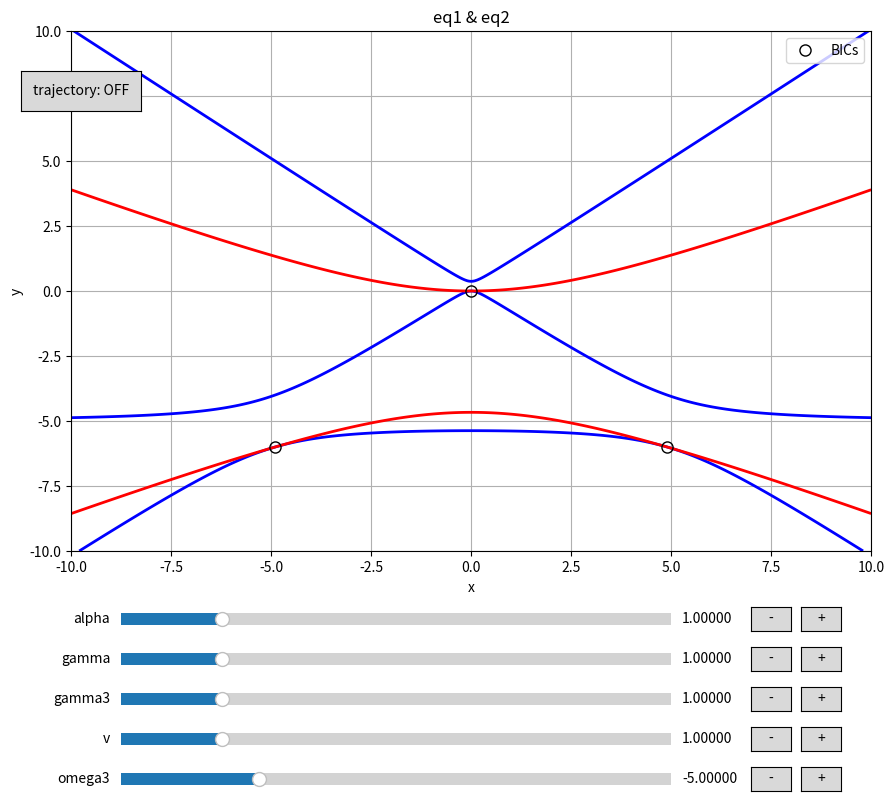

This figure's Python source:
import numpy as np
import matplotlib.pyplot as plt
from matplotlib.widgets import Slider, Button
from scipy.optimize import fsolve

# ==============================
# 初始参数及函数定义
# ==============================
alpha = 1
gamma = 1
gamma3 = 1
v = 1
omega3 = -5


def update_derived():
    """根据当前参数计算派生参数 a, b"""
    a = 2 * gamma + gamma3
    b = 4 * alpha * np.sqrt(gamma * gamma3) - 2 * gamma * omega3
    return a, b


a, b = update_derived()


def c(x, y):
    return -v ** 2 * x ** 2 * gamma3


def eq1(x, y):
    return y ** 3 - omega3 * y ** 2 - (v ** 2 * x ** 2 + 2 * alpha ** 2) * y + v ** 2 * x ** 2 * omega3


def eq2(x, y):
    return a * y ** 2 + b * y + c(x, y)


def system(vars):
    x, y = vars
    return [eq1(x, y), eq2(x, y)]


# 构建网格
x_vals = np.linspace(-10, 10, 512)
y_vals = np.linspace(-10, 10, 512)
X, Y = np.meshgrid(x_vals, y_vals)


def compute_solutions():
    """利用 fsolve 在整个区域内搜索交点"""
    initial_guesses = []
    for i in np.linspace(-10, 10, 21):
        for j in np.linspace(-10, 10, 21):
            initial_guesses.append([i, j])
    sols = []
    for guess in initial_guesses:
        sol, infodict, ier, mesg = fsolve(system, guess, full_output=True)
        if ier == 1:
            x_sol, y_sol = sol
            if -10 <= x_sol <= 10 and -10 <= y_sol <= 10:
                if np.abs(eq1(x_sol, y_sol)) < 1e-5 and np.abs(eq2(x_sol, y_sol)) < 1e-5:
                    if not any(np.allclose(sol, s, atol=1e-6) for s in sols):
                        sols.append(sol)
    if len(sols) > 0:
        return np.array(sols)
    else:
        return np.empty((0, 2))


solutions = compute_solutions()

# 用于轨迹显示的全局变量
show_trajectory = False  # 轨迹显示开关，初始为关闭
trajectory_points = []  # 用于保存所有更新过程中获得的交点

# ==============================
# 建立图形及初始绘图
# ==============================
fig = plt.figure(figsize=(10, 8))
# 主绘图区
ax_main = fig.add_axes([0.1, 0.3, 0.8, 0.65])
contour1_main = ax_main.contour(X, Y, eq1(X, Y), levels=[0], colors='blue', linewidths=2)
contour2_main = ax_main.contour(X, Y, eq2(X, Y), levels=[0], colors='red', linewidths=2)
if solutions.size > 0:
    points_plot, = ax_main.plot(solutions[:, 0], solutions[:, 1], 'ko', markersize=8,
                                fillstyle='none', label='BICs')
else:
    points_plot, = ax_main.plot([], [], 'ko', markersize=8, fillstyle='none', label='BICs')
ax_main.set_title('eq1 & eq2')
ax_main.set_xlabel('x')
ax_main.set_ylabel('y')
ax_main.set_xlim(-10, 10)
ax_main.set_ylim(-10, 10)
ax_main.grid(True)
ax_main.legend(loc='upper right')

# ==============================
# 建立 UI 控件（滑动条 + 文本框 + ±按钮）
# ==============================
slider_params = {
    'alpha': {'val': alpha, 'min': 0.1, 'max': 5, 'step': 0.01},
    'gamma': {'val': gamma, 'min': 0.1, 'max': 5, 'step': 0.01},
    'gamma3': {'val': gamma3, 'min': 0.1, 'max': 5, 'step': 0.01},
    'v': {'val': v, 'min': 0.1, 'max': 5, 'step': 0.01},
    'omega3': {'val': omega3, 'min': -10, 'max': 10, 'step': 0.1},
}

# 用来存放 slider、文本框和按钮对象
sliders = {}
plus_buttons = {}
minus_buttons = {}

slider_height = 0.03  # 控件高度
slider_spacing = 0.05  # 控件之间的垂直间隔
start_y = 0.2  # 第一个控件的 y 坐标

for i, param in enumerate(slider_params):
    y_position = start_y - i * slider_spacing
    # 滑动条
    ax_slider = fig.add_axes([0.15, y_position, 0.55, slider_height])
    slider = Slider(ax_slider, param, slider_params[param]['min'],
                    slider_params[param]['max'],
                    valinit=slider_params[param]['val'],
                    valstep=slider_params[param]['step'],
                    valfmt='%0.5f')
    sliders[param] = slider
    # “－”按钮
    ax_minus = fig.add_axes([0.78, y_position, 0.04, slider_height])
    minus_button = Button(ax_minus, '-')
    minus_buttons[param] = minus_button
    # “＋”按钮
    ax_plus = fig.add_axes([0.83, y_position, 0.04, slider_height])
    plus_button = Button(ax_plus, '+')
    plus_buttons[param] = plus_button

# ----------------------------
# 新增：轨迹显示开关按钮
# ----------------------------
ax_toggle = fig.add_axes([0.05, 0.85, 0.12, 0.05])
toggle_button = Button(ax_toggle, 'trajectory: OFF')  # 初始为关闭状态


# ==============================
# 定义更新回调函数
# ==============================
def update_all(val):
    global alpha, gamma, gamma3, v, omega3, a, b, solutions, trajectory_points

    # 从各 slider 读取最新数值
    alpha = sliders['alpha'].val
    gamma = sliders['gamma'].val
    gamma3 = sliders['gamma3'].val
    v = sliders['v'].val
    omega3 = sliders['omega3'].val


    # 更新派生参数
    a, b = update_derived()

    # 重新计算等高线数据
    Z1 = eq1(X, Y)
    Z2 = eq2(X, Y)

    # 重新求解交点
    solutions = compute_solutions()

    # 如果轨迹显示打开，则保存本次的交点到历史记录中
    if show_trajectory and solutions.size > 0:
        # 将当前所有交点追加到轨迹中
        trajectory_points.append(solutions.copy())

    # 清除主绘图区并重绘
    ax_main.cla()
    ax_main.contour(X, Y, Z1, levels=[0], colors='blue', linewidths=2)
    ax_main.contour(X, Y, Z2, levels=[0], colors='red', linewidths=2)
    if solutions.size > 0:
        ax_main.plot(solutions[:, 0], solutions[:, 1], 'ko', markersize=8,
                     fillstyle='none', label='BICs')

    # 如果轨迹显示打开，则将历史交点轨迹一起绘制出来（使用淡灰色）
    if show_trajectory and trajectory_points:
        traj_all = np.vstack(trajectory_points)
        ax_main.scatter(traj_all[:, 0], traj_all[:, 1], c='gray', marker='o', s=20, alpha=0.5, label='轨迹')

    ax_main.set_title('eq1 & eq2')
    ax_main.set_xlabel('x')
    ax_main.set_ylabel('y')
    ax_main.set_xlim(-10, 10)
    ax_main.set_ylim(-10, 10)
    ax_main.grid(True)
    ax_main.legend(loc='upper right')
    fig.canvas.draw_idle()


# 为所有 slider 绑定更新回调
for slider in sliders.values():
    slider.on_changed(update_all)


# 为 “＋” 和 “－” 按钮绑定回调
def make_plus_callback(param):
    def plus(event):
        current = sliders[param].val
        step = slider_params[param]['step']
        new_val = min(current + step, slider_params[param]['max'])
        sliders[param].set_val(new_val)

    return plus


def make_minus_callback(param):
    def minus(event):
        current = sliders[param].val
        step = slider_params[param]['step']
        new_val = max(current - step, slider_params[param]['min'])
        sliders[param].set_val(new_val)

    return minus


for param in sliders:
    plus_buttons[param].on_clicked(make_plus_callback(param))
    minus_buttons[param].on_clicked(make_minus_callback(param))


# ----------------------------
# 轨迹显示开关按钮的回调函数
# ----------------------------
def toggle_trajectory(event):
    global show_trajectory, trajectory_points
    # 切换轨迹显示状态
    show_trajectory = not show_trajectory
    if show_trajectory:
        toggle_button.label.set_text('trajectory: ON')
        # 开启时初始化轨迹数据为空
        trajectory_points = []
    else:
        toggle_button.label.set_text('trajectory: OFF')
        # 关闭时清除历史轨迹数据
        trajectory_points = []
    # 触发一次更新，刷新绘图
    update_all(None)


toggle_button.on_clicked(toggle_trajectory)

plt.show()
